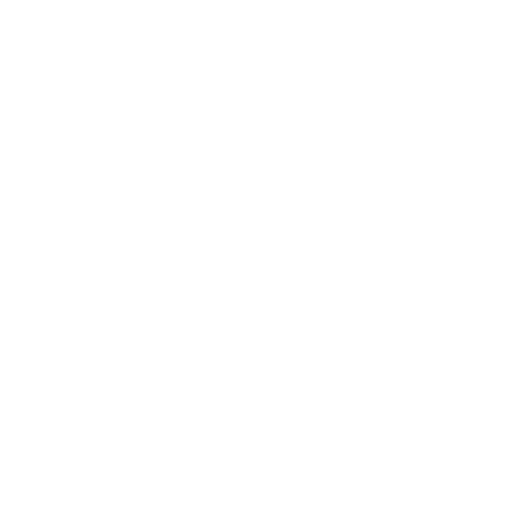
t = 0.00 s
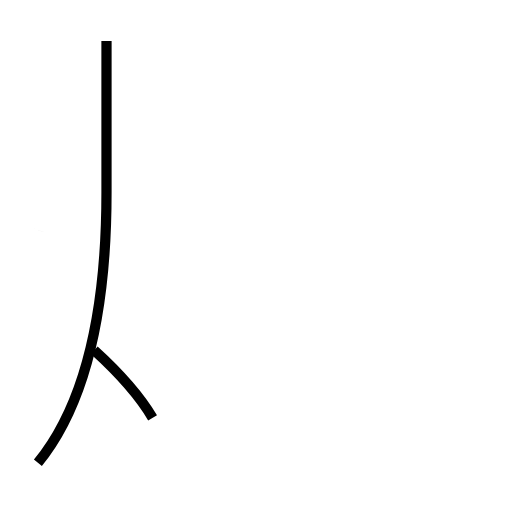
t = 1.54 s
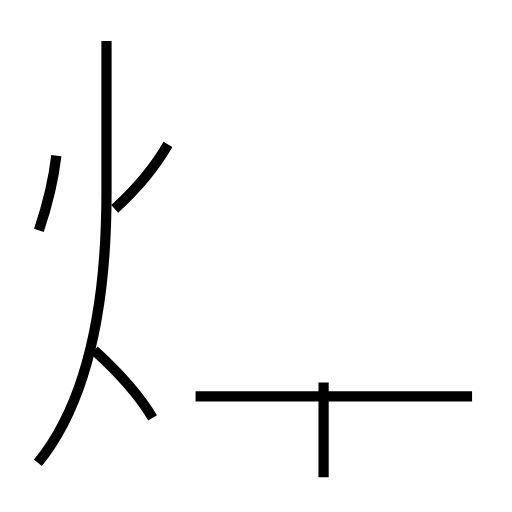
t = 3.10 s
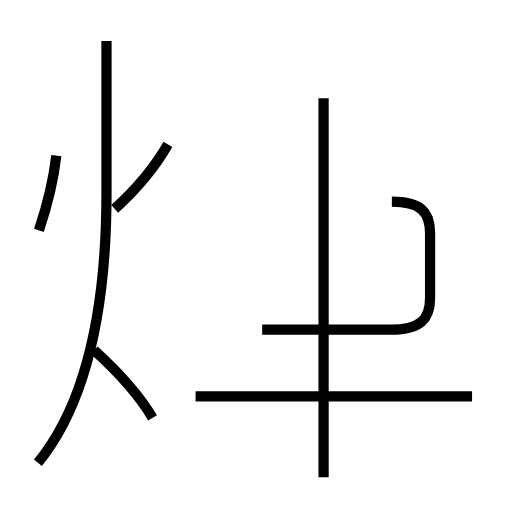
t = 4.84 s
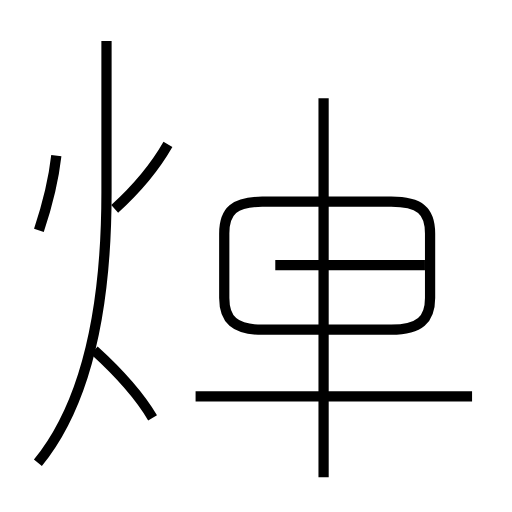
t = 6.18 s
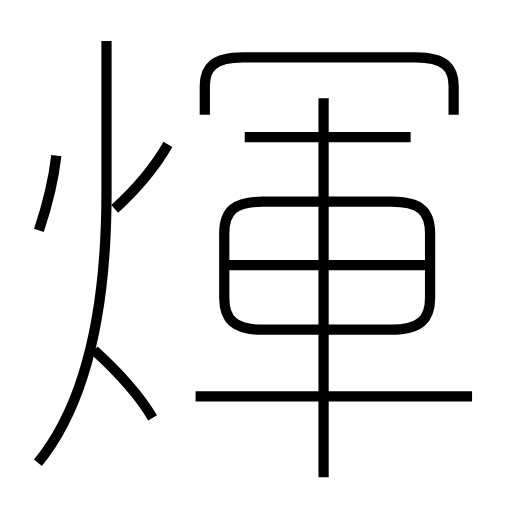
t = 7.81 s

The animated SVG that drew these frames (rendered in a browser with its animation timeline set to each time). Animation: 10 SMIL elements (animate=10); one cycle of 7.81 s.

<?xml version='1.0' encoding='utf-8'?>
<svg viewBox="0.0 -6.0 50.0 50.0" version="1.1" xmlns="http://www.w3.org/2000/svg"><rect x="-1000" y="-1000" width="2000" height="2000" stroke="white" fill="white" /><g style="fill:none;stroke:#000000;stroke-width:1"><path d="M 3.7 1.2 C 8.1 -4.2 10.4 -13.1 10.4 -25.2 L 10.4 -40.0 " transform="translate(0.0 38.0)" stroke-dasharray="42.535865044752526" stroke-dashoffset="42.535865044752526"><animate attributeName="stroke-dashoffset" from="42.535865044752526" to="0" dur="1.2760759513425757s" begin="0s; anim_end.end" fill="freeze" id="anim0" /></path><path d="M 14.9 -3.2 C 13.6 -5.4 11.4 -7.8 9.2 -9.8 " transform="translate(0.0 38.0)" stroke-dasharray="8.750190447555731" stroke-dashoffset="8.750190447555731"><animate attributeName="stroke-dashoffset" from="8.750190447555731" to="0" dur="0.26250571342667195s" begin="anim0.end" fill="freeze" id="anim1" /></path><path d="M 3.8 -21.5 C 4.4 -23.3 5.2 -26.1 5.5 -28.8 " transform="translate(0.0 38.0)" stroke-dasharray="7.508403224288318" stroke-dashoffset="7.508403224288318"><animate attributeName="stroke-dashoffset" from="7.508403224288318" to="0" dur="0.22525209672864954s" begin="anim1.end" fill="freeze" id="anim2" /></path><path d="M 46.1 -5.3 L 19.1 -5.3 " transform="translate(0.0 38.0)" stroke-dasharray="27.0" stroke-dashoffset="27.0"><animate attributeName="stroke-dashoffset" from="27.0" to="0" dur="0.8099999999999999s" begin="anim2.end" fill="freeze" id="anim3" /></path><path d="M 11.2 -23.6 C 13.4 -25.6 15.2 -27.8 16.4 -29.9 " transform="translate(0.0 38.0)" stroke-dasharray="8.20118236357518" stroke-dashoffset="8.20118236357518"><animate attributeName="stroke-dashoffset" from="8.20118236357518" to="0" dur="0.2460354709072554s" begin="anim3.end" fill="freeze" id="anim4" /></path><path d="M 31.6 2.6 L 31.6 -34.4 " transform="translate(0.0 38.0)" stroke-dasharray="37.0" stroke-dashoffset="37.0"><animate attributeName="stroke-dashoffset" from="37.0" to="0" dur="1.1099999999999999s" begin="anim4.end" fill="freeze" id="anim5" /></path><path d="M 25.6 -11.8 L 38.2 -11.8 C 41.0 -11.8 42.0 -12.8 42.0 -14.9 L 42.0 -21.2 C 42.0 -23.4 41.0 -24.3 38.2 -24.3 L 25.6 -24.3 C 22.9 -24.3 21.9 -23.4 21.9 -21.2 L 21.9 -14.9 C 21.9 -12.8 22.9 -11.8 25.6 -11.8 Z " transform="translate(0.0 38.0)" stroke-dasharray="60.38793069608363" stroke-dashoffset="60.38793069608363"><animate attributeName="stroke-dashoffset" from="60.38793069608363" to="0" dur="1.8116379208825089s" begin="anim5.end" fill="freeze" id="anim6" /></path><path d="M 41.5 -18.1 L 22.0 -18.1 " transform="translate(0.0 38.0)" stroke-dasharray="19.5" stroke-dashoffset="19.5"><animate attributeName="stroke-dashoffset" from="19.5" to="0" dur="0.585s" begin="anim6.end" fill="freeze" id="anim7" /></path><path d="M 40.1 -30.6 L 23.9 -30.6 " transform="translate(0.0 38.0)" stroke-dasharray="16.200000000000003" stroke-dashoffset="16.200000000000003"><animate attributeName="stroke-dashoffset" from="16.200000000000003" to="0" dur="0.48600000000000004s" begin="anim7.end" fill="freeze" id="anim8" /></path><path d="M 44.3 -32.8 L 44.3 -35.6 C 44.3 -37.4 43.4 -38.4 40.6 -38.4 L 23.7 -38.4 C 20.9 -38.4 20.0 -37.4 20.0 -35.6 L 20.0 -32.8" transform="translate(0.0 38.0)" stroke-dasharray="33.1973782812493" stroke-dashoffset="33.1973782812493"><animate attributeName="stroke-dashoffset" from="33.1973782812493" to="0" dur="0.9959213484374789s" begin="anim8.end" fill="freeze" id="anim_end" /></path></g></svg>
